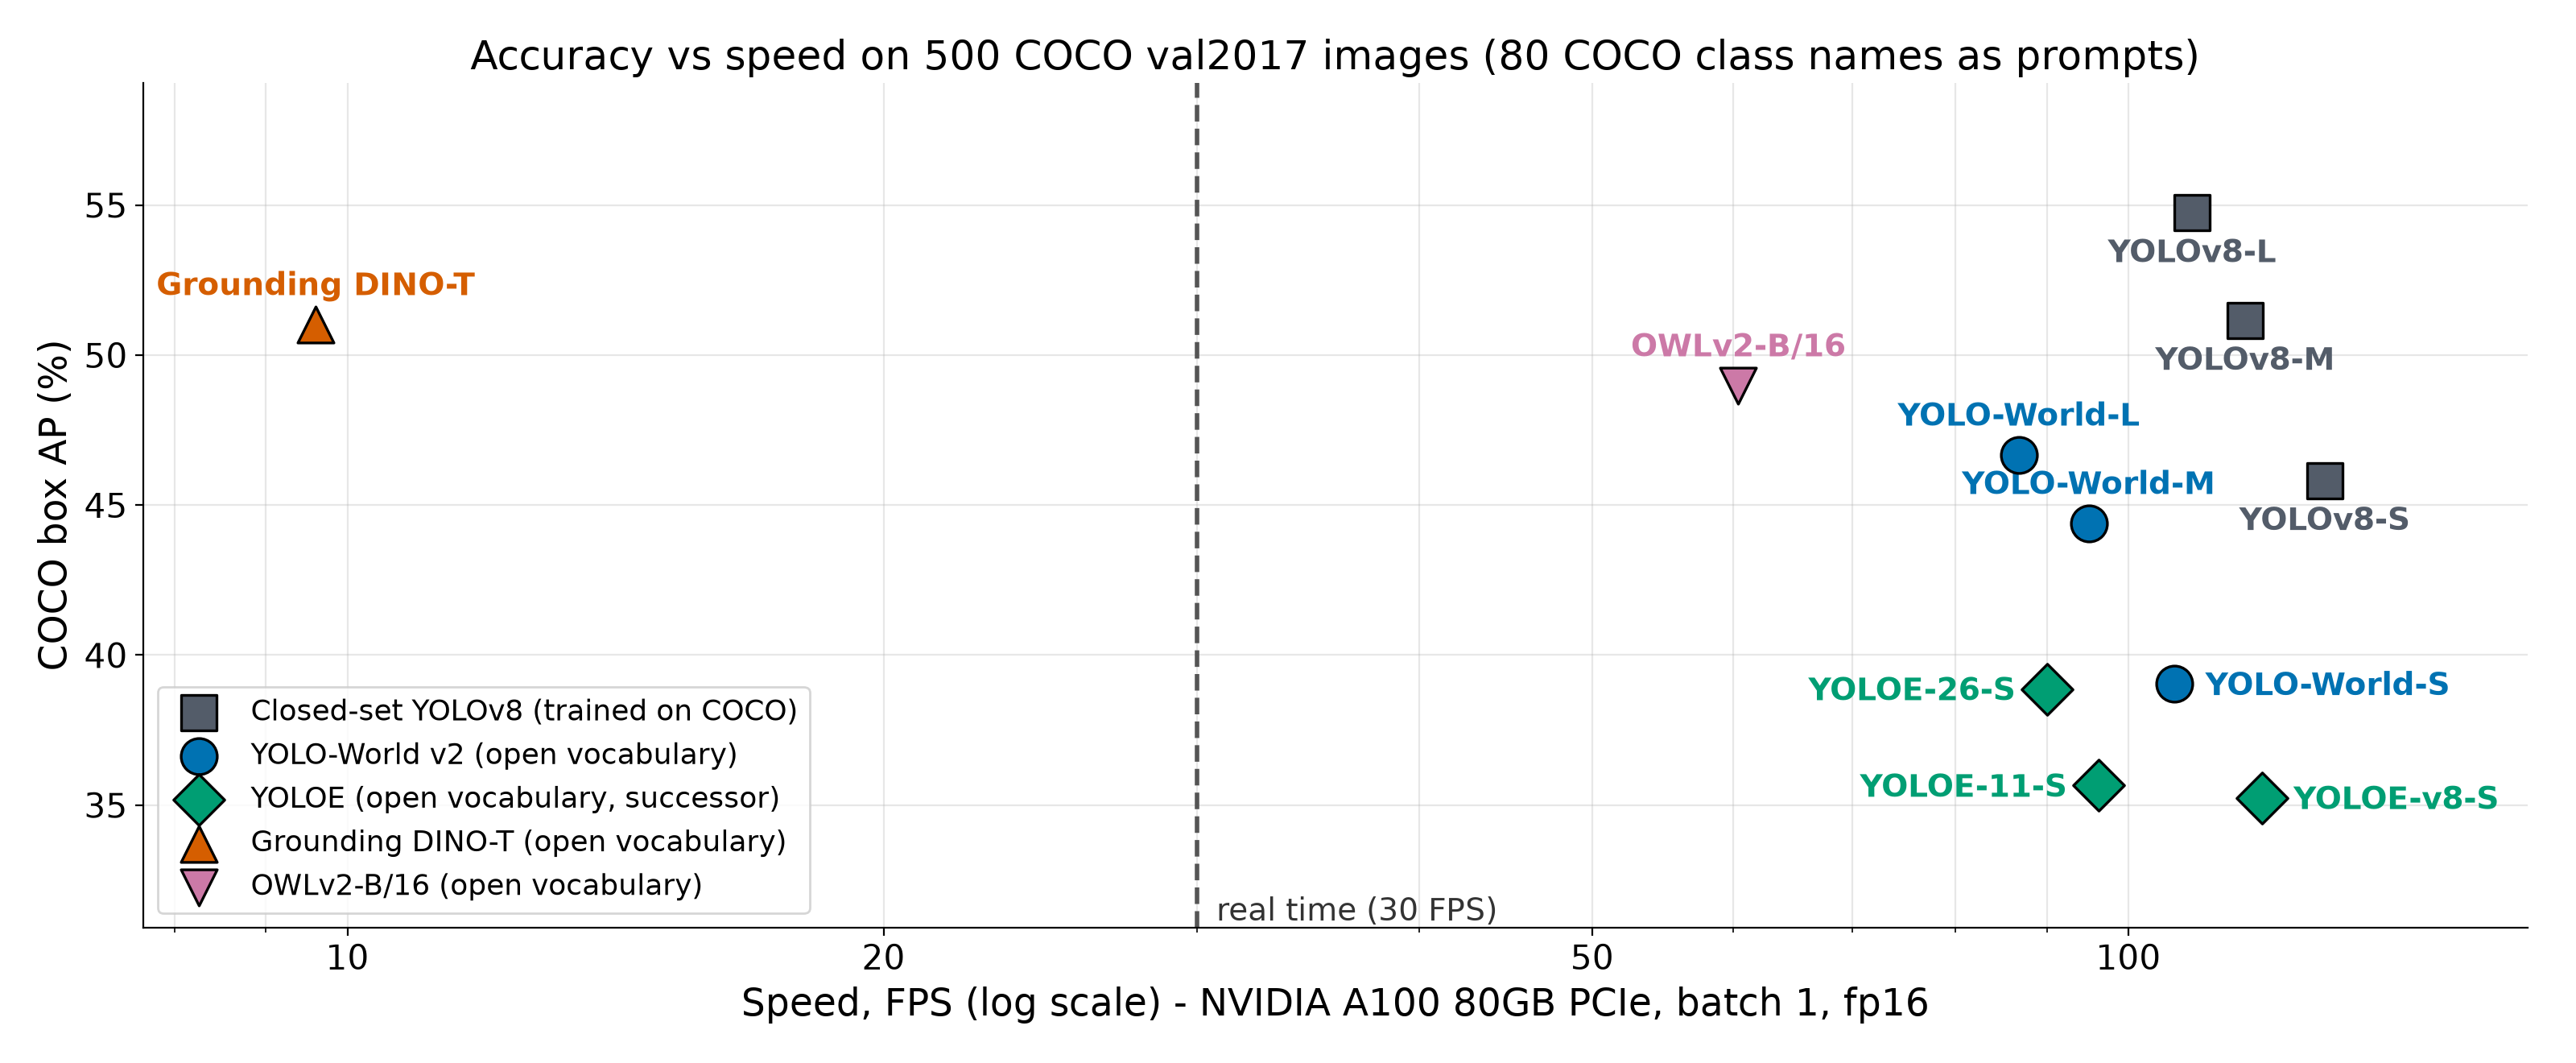

Data behind this chart, as committed beside it:
model, label, n_images, checkpoint, open_vocab, training_data, params_detector_M, params_text_encoder_M, input_res, precision, AP, AP50, AP75, APs, APm, APl, vram_peak_MB_ap_pass, score_thr, max_det, ap_pass_wall_s, gpu, ap_timestamp, batch, warmup_iters
yolov8s, YOLOv8-S (closed-set), 500, weights/yolov8s.pt, False, Supervised on COCO train2017 (all 80 cla…, 11.17, , 640 (letterbox, rect), fp16, 45.81, 63.62, 49.01, 29.17, 49.67, 62.04, 91, 0.001, 100, 8.6, NVIDIA A100 80GB PCIe, 2026-10-04 15:55, 1.0, 10.0
yolov8m-worldv2, YOLO-World-M v2, 500, weights/yolov8m-worldv2.pt, True, O365v1 + GoldG (GQA + Flickr30k, COCO im…, 28.38, 63.43, 640 (letterbox, rect), fp16, 44.4, 60.65, 47.84, 30.55, 48.92, 58.39, 948, 0.001, 100, 14.1, NVIDIA A100 80GB PCIe, 2026-10-04 15:55, 1.0, 10.0
yolov8m, YOLOv8-M (closed-set), 500, weights/yolov8m.pt, False, Supervised on COCO train2017 (all 80 cla…, 25.9, , 640 (letterbox, rect), fp16, 51.15, 68.73, 55.41, 37.09, 55.72, 66.78, 230, 0.001, 100, 12.0, NVIDIA A100 80GB PCIe, 2026-10-04 15:55, 1.0, 10.0
yolov8l, YOLOv8-L (closed-set), 500, weights/yolov8l.pt, False, Supervised on COCO train2017 (all 80 cla…, 43.69, , 640 (letterbox, rect), fp16, 54.74, 71.79, 59.67, 40.33, 59.94, 70.3, 400, 0.001, 100, 12.5, NVIDIA A100 80GB PCIe, 2026-10-04 15:56, 1.0, 10.0
yolov8l-worldv2, YOLO-World-L v2, 500, weights/yolov8l-worldv2.pt, True, O365v1 + GoldG (GQA + Flickr30k, COCO im…, 46.83, 63.43, 640 (letterbox, rect), fp16, 46.68, 62.67, 50.72, 33.2, 51.2, 59.12, 1142, 0.001, 100, 13.9, NVIDIA A100 80GB PCIe, 2026-10-04 15:56, 1.0, 10.0
yolov8s-worldv2, YOLO-World-S v2, 500, weights/yolov8s-worldv2.pt, True, O365v1 + GoldG (GQA + Flickr30k, COCO im…, 12.76, 63.43, 640 (letterbox, rect), fp16, 39.04, 54.25, 42.43, 25.49, 43.92, 52.57, 844, 0.001, 100, 11.0, NVIDIA A100 80GB PCIe, 2026-10-04 15:56, 1.0, 10.0
yoloe-v8s, YOLOE-v8-S, 500, weights/yoloe-v8s-seg.pt, True, O365v1 + GoldG (GQA + Flickr30k) with SA…, 15.42, 63.43, 640 (letterbox, rect), fp16, 35.24, 50.96, 37.8, 21.37, 39.99, 48.99, 1307, 0.001, 100, 17.4, NVIDIA A100 80GB PCIe, 2026-10-04 15:56, 1.0, 10.0
yoloe-11s, YOLOE-11-S, 500, weights/yoloe-11s-seg.pt, True, O365v1 + GoldG (GQA + Flickr30k) with SA…, 13.71, 63.43, 640 (letterbox, rect), fp16, 35.65, 51.03, 38.45, 21.73, 40.37, 49.55, 1327, 0.001, 100, 15.6, NVIDIA A100 80GB PCIe, 2026-10-04 15:57, 1.0, 10.0
yoloe-26s, YOLOE-26-S, 500, weights/yoloe-26s-seg.pt, True, O365v1 + GoldG (GQA + Flickr30k) with SA…, 15.27, , 640 (letterbox, rect), fp16, 38.87, 54.77, 41.71, 26.55, 43.8, 56.0, 466, 0.001, 100, 16.2, NVIDIA A100 80GB PCIe, 2026-10-04 15:57, 1.0, 10.0
gdino-t, Grounding DINO-T, 500, IDEA-Research/grounding-dino-tiny, True, O365 + GoldG + Cap4M (groundingdino_swin…, 63.36, 108.9, shortest edge 800, longest <= 1333, fp16, 51.03, 66.75, 55.56, 39.31, 54.62, 64.7, 1157, 0.001, 100, 119.6, NVIDIA A100 80GB PCIe, 2026-10-04 15:57, 1.0, 10.0
owlv2-b16, OWLv2-B/16, 500, google/owlv2-base-patch16-ensemble, True, CLIP pre-train; self-train on WebLI pseu…, 91.57, 63.4, 960x960 (pad to square, resize), fp16, 48.99, 69.09, 53.29, 37.2, 52.84, 66.59, 405, 0.001, 100, 45.4, NVIDIA A100 80GB PCIe, 2026-10-04 15:58, 1, 10
